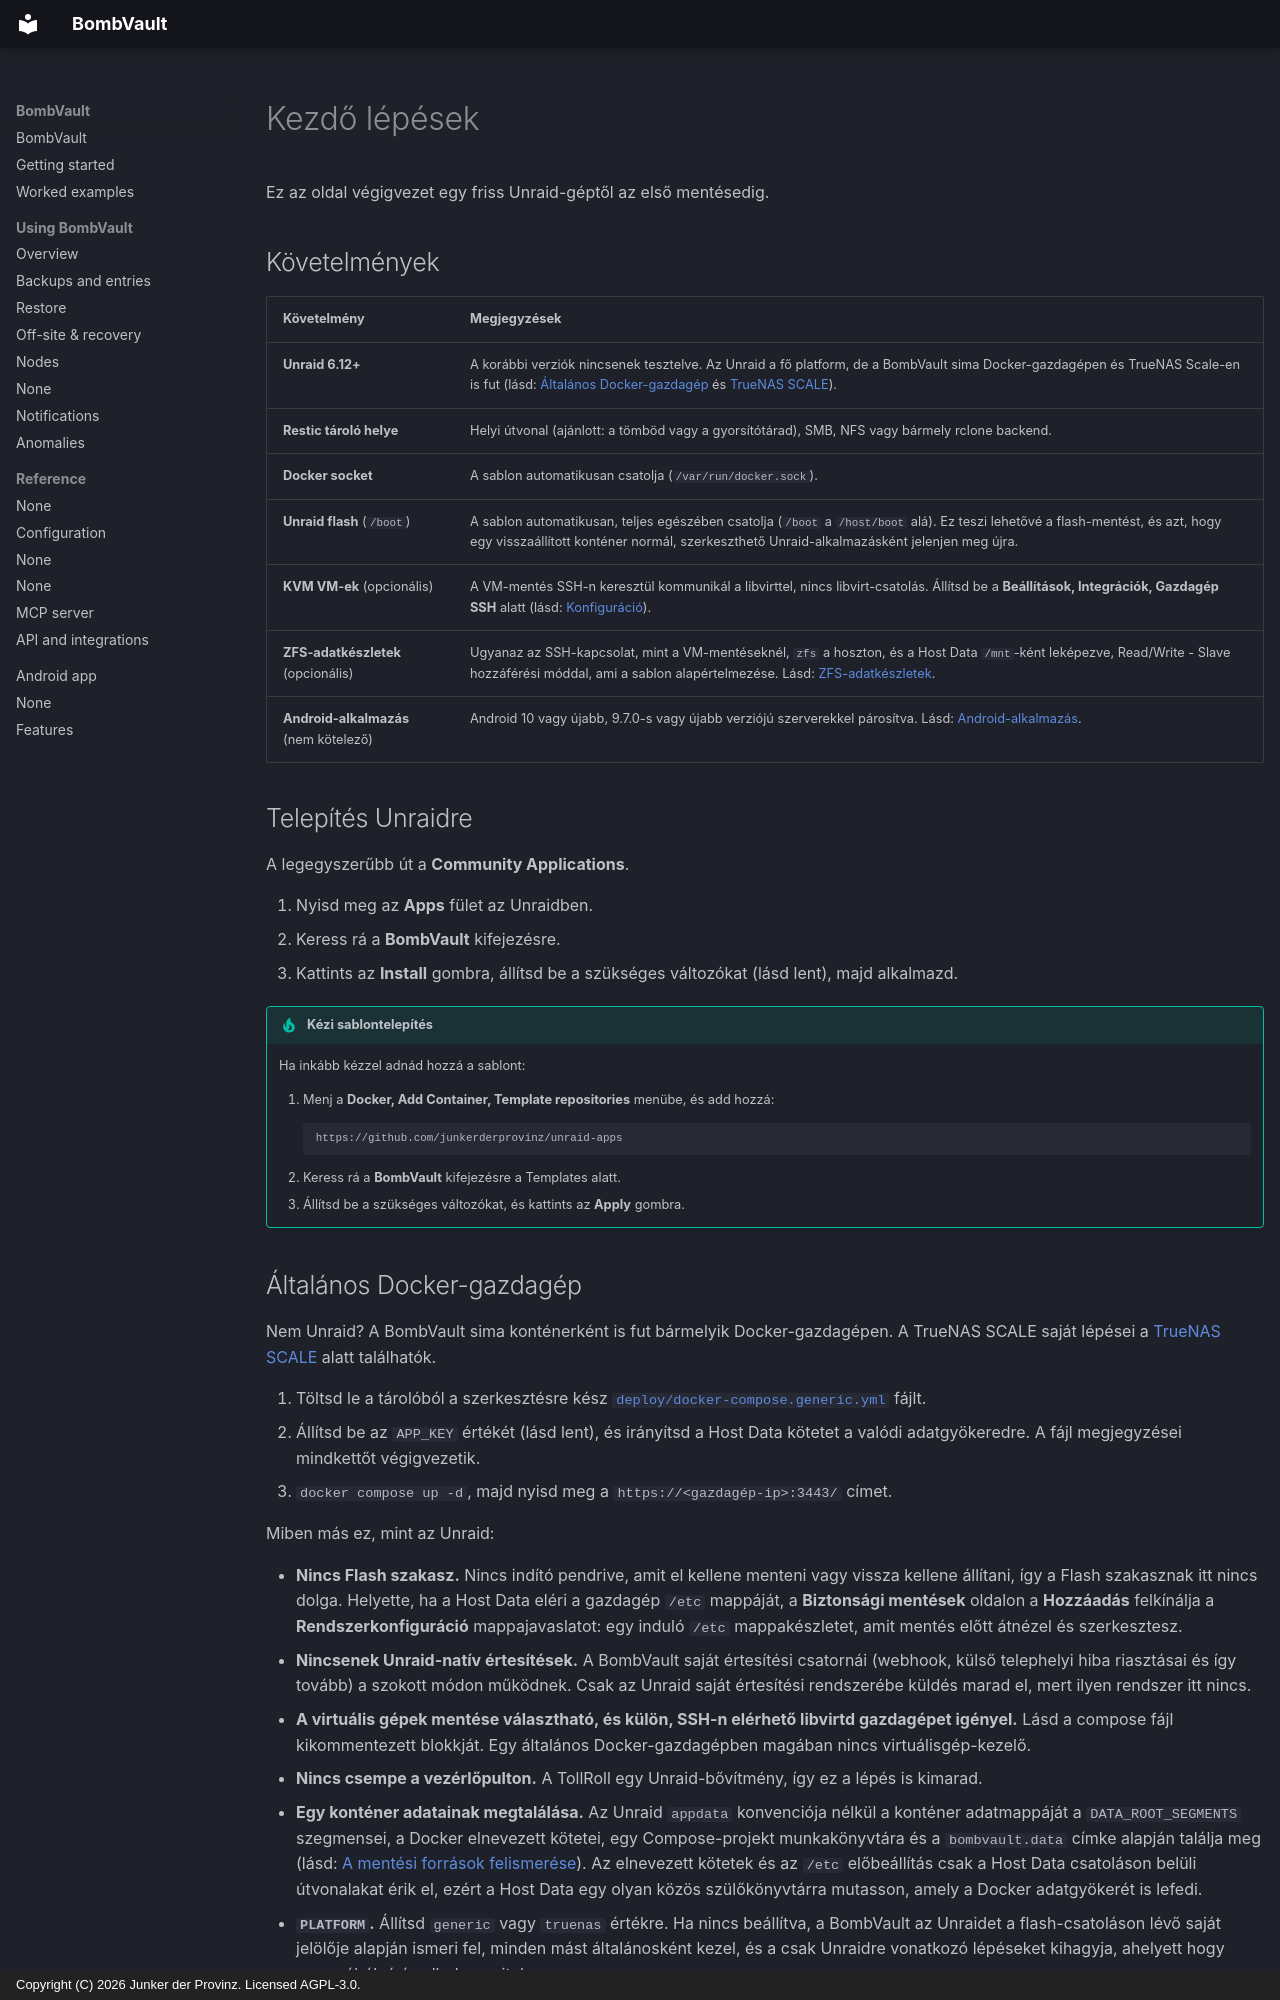

repository: junkerderprovinz/bombvault · page: getting-started.hu/index.html · generator: mkdocs · copyright: Copyright (C) 2026 Junker der Provinz. Licensed AGPL-3.0.

# Kezdő lépések

Ez az oldal végigvezet egy friss Unraid-géptől az első mentésedig.

## Követelmények {#requirements}

| Követelmény | Megjegyzések |
|---|---|
| **Unraid 6.12+** | A korábbi verziók nincsenek tesztelve. Az Unraid a fő platform, de a BombVault sima Docker-gazdagépen és TrueNAS Scale-en is fut (lásd: [Általános Docker-gazdagép](#generic-docker-host) és [TrueNAS SCALE](#truenas)). |
| **Restic tároló helye** | Helyi útvonal (ajánlott: a tömböd vagy a gyorsítótárad), SMB, NFS vagy bármely rclone backend. |
| **Docker socket** | A sablon automatikusan csatolja (`/var/run/docker.sock`). |
| **Unraid flash** (`/boot`) | A sablon automatikusan, teljes egészében csatolja (`/boot` a `/host/boot` alá). Ez teszi lehetővé a flash-mentést, és azt, hogy egy visszaállított konténer normál, szerkeszthető Unraid-alkalmazásként jelenjen meg újra. |
| **KVM VM-ek** (opcionális) | A VM-mentés SSH-n keresztül kommunikál a libvirttel, nincs libvirt-csatolás. Állítsd be a **Beállítások, Integrációk, Gazdagép SSH** alatt (lásd: [Konfiguráció](configuration.md)). |
| **ZFS-adatkészletek** (opcionális) | Ugyanaz az SSH-kapcsolat, mint a VM-mentéseknél, `zfs` a hoszton, és a Host Data `/mnt`-ként leképezve, Read/Write - Slave hozzáférési móddal, ami a sablon alapértelmezése. Lásd: [ZFS-adatkészletek](zfs-datasets.md). |
| **Android-alkalmazás** (nem kötelező) | Android 10 vagy újabb, 9.7.0-s vagy újabb verziójú szerverekkel párosítva. Lásd: [Android-alkalmazás](android.md). |

## Telepítés Unraidre {#install-on-unraid}

A legegyszerűbb út a **Community Applications**.

1. Nyisd meg az **Apps** fület az Unraidben.
2. Keress rá a **BombVault** kifejezésre.
3. Kattints az **Install** gombra, állítsd be a szükséges változókat (lásd lent), majd alkalmazd.

!!! tip "Kézi sablontelepítés"
    Ha inkább kézzel adnád hozzá a sablont:

    1. Menj a **Docker, Add Container, Template repositories** menübe, és add hozzá:
       ```
       https://github.com/junkerderprovinz/unraid-apps
       ```
    2. Keress rá a **BombVault** kifejezésre a Templates alatt.
    3. Állítsd be a szükséges változókat, és kattints az **Apply** gombra.
